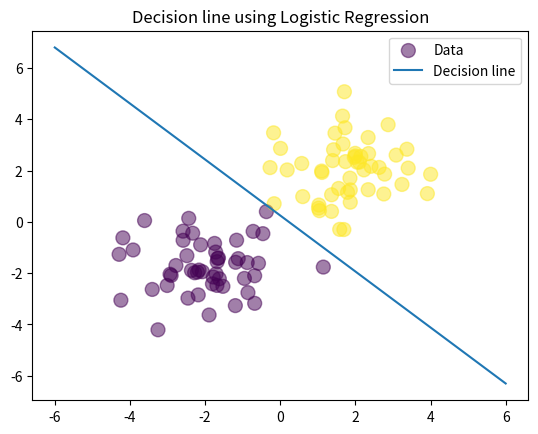

Here is the Python script that generated this plot:
# Implementation of gradient descent for logistic regression.
# Section 3D of the Jupyter Notebook for derivation/theory.

# Code Flow:
    # 1. Import all relevant libraries.
    # 2. Generate sample data from std. normal distribution.
    # 3. Create random weights for plotting.
    # 4. Define sigmoid function.
    # 5. Feedforward calculation.
    # 6. Cross-entropy error function.
    # 7. Gradient Descent.
    # 8. Plot the data/decision line.
    
# 1. Import all relevante libraries:
import numpy as np
import matplotlib.pyplot as plt

# 2. Create input data:
N = 100 # No. of samples
D = 2 # No. of features

N_per_class = N//2 # Splitting data points equally between 2 classes.

# Random data generation:
X = np.random.randn(N,D)

# Center the first 50 points at (-2,-2)
X[:N_per_class,:] = X[:N_per_class,:] - 2*np.ones((N_per_class,D))

# Center the last 50 points at (2, 2)
X[N_per_class:,:] = X[N_per_class:,:] + 2*np.ones((N_per_class,D))

# Labels: first 50 are 0, last 50 are 1
T = np.array([0]*N_per_class + [1]*N_per_class)

# Bias term: Add a column of ones
ones = np.ones((N, 1))
Xb = np.concatenate((ones, X), axis=1)

# 3. Generate random weights:
w = np.random.randn(D + 1)

# 4. Sigmoid function
def sigmoid(z):
    return 1/(1 + np.exp(-z))

# 5. Feedforward:
z = Xb.dot(w)
Y = sigmoid(z)

# 6. Cross-entropy error function:
# Section 3B from jupyter notebook
def cross_entropy(T, Y):
    E = 0
    for i in range(len(T)):
        if T[i] == 1:
            E -= np.log(Y[i])
        else:
            E -= np.log(1 - Y[i])
    return E

# 7. Gradient Descent:
# Section 3D from jupyter notebook
# let's do gradient descent 100 times
learning_rate = 0.1
for i in range(100):
    # print error every 10 epochs
    if i % 10 == 0:
        print(cross_entropy(T, Y))

    # Gradient descent weight update:
    w += learning_rate * Xb.T.dot(T - Y)

    # Calculate Y:
    Y = sigmoid(Xb.dot(w))
    
print('Notice how the errors are converging!')

# 8. Plot the data/decision line:
plt.scatter(X[:,0], X[:,1], c=T, s=100, alpha=0.5, label = 'Data') # plotting 2 Gaussian clouds
x_axis = np.linspace(-6, 6, 100)
y_axis = -(w[0] + x_axis*w[1]) / w[2] # Calculate y using the equation of a line ax+by+c = 0
plt.plot(x_axis, y_axis, label = 'Decision line') # plotting the decision boundary
plt.legend()
plt.title('Decision line using Logistic Regression')
plt.show()

